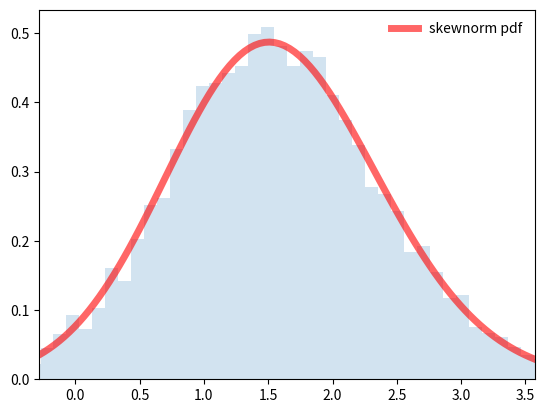

Generate this figure with matplotlib:
import numpy as np
from scipy.stats import skewnorm
import matplotlib.pyplot as plt

if __name__ == "__main__":
    loc = 1
    scale = 1
    a = 1

    fig, ax = plt.subplots(1, 1)
    x = np.linspace(skewnorm.ppf(0.01, a=a, loc=loc, scale=scale),
                    skewnorm.ppf(0.99, a=a, loc=loc, scale=scale), 100)
    ax.plot(x, skewnorm.pdf(x, a=a, loc=loc, scale=scale),
            'r-', lw=5, alpha=0.6, label='skewnorm pdf')

    r = skewnorm.rvs(a=a, loc=loc, scale=scale, size=10000)

    ax.hist(r, density=True, bins='auto', histtype='stepfilled', alpha=0.2)
    ax.set_xlim([x[0], x[-1]])
    ax.legend(loc='best', frameon=False)
    plt.show()
